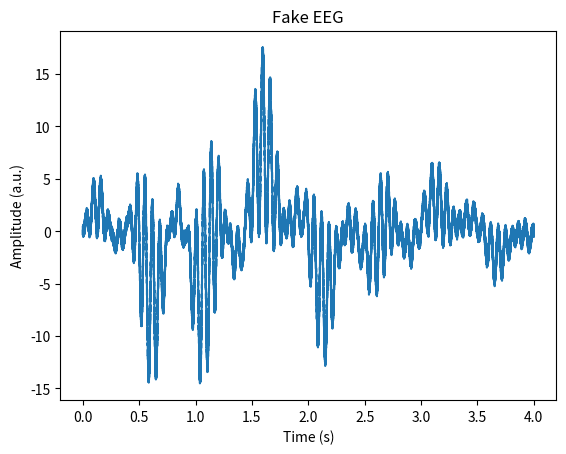

Here is the Python script that generated this plot:
import numpy as np
import matplotlib.pyplot as plt

# ******************** Main ********************
sampling_rate = 44100
T = 1/sampling_rate
N = sampling_rate*4
t = np.arange(N)*T
MAX_AMP = 5000  # max amp
A = MAX_AMP*np.exp(-t)
pi = np.pi
A = A * np.sin(2*pi*t/2000)
f = 8
phase = 0
x = 2*pi*f*t + phase
signal = A*np.sin(x)
sin_mean = np.mean(signal)
sin_std = np.std(signal)
noise_amp = 0.2
gauss_noise = noise_amp*np.random.normal(0, 1, len(signal))
noise = 1.2 * np.sin(2 * pi * 5.36 * t + 1.2) + 1.4 * np.sin(2 *
                                                             pi * 7.34 * t + 0.3) + 0.9 * np.sin(2 * pi * 9.24 * t - 0.45)
# noise = noise*gauss_noise
alpha = signal * noise + gauss_noise
plt.plot(t, alpha)
plt.title("Fake EEG")
plt.ylabel("Amplitude (a.u.)")
plt.xlabel("Time (s)")
plt.show()
